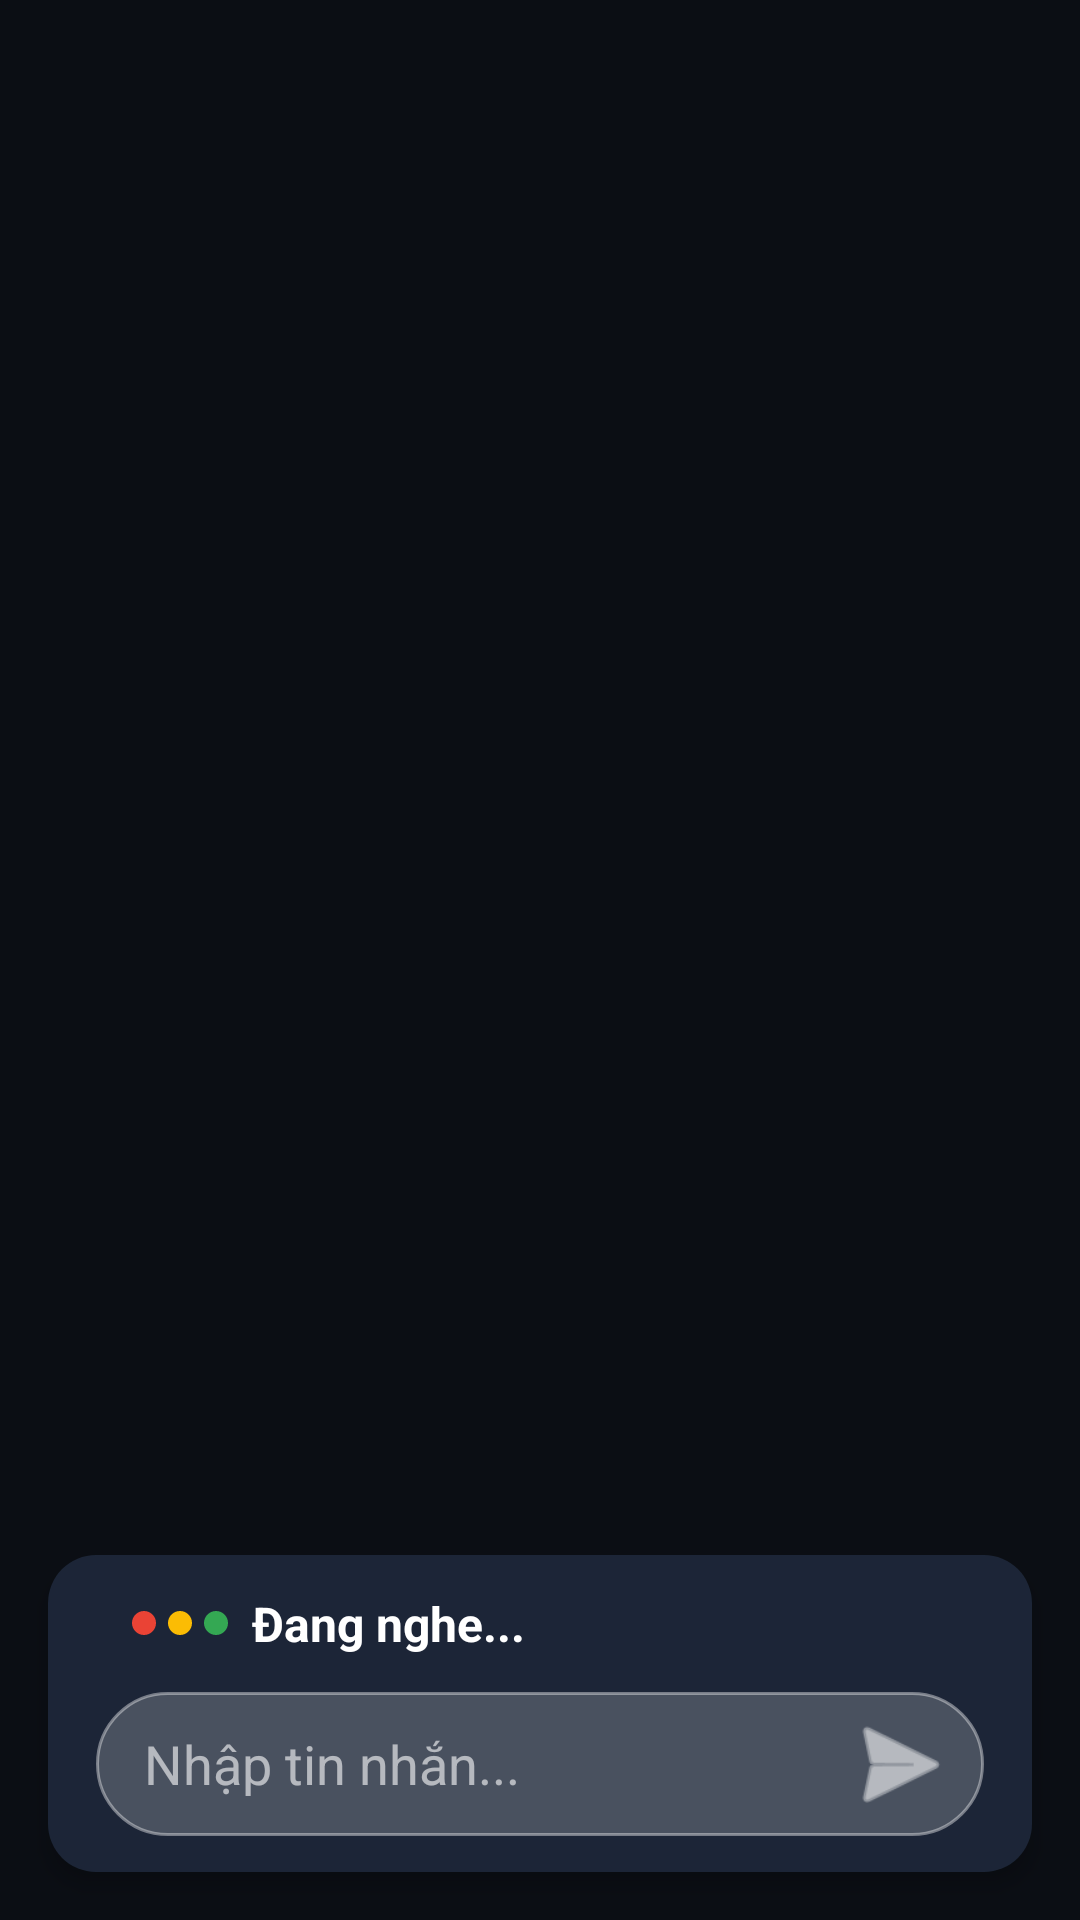

Android layout source for this screen:
<!-- AndroidManifest.xml: application theme Theme.XiaoZhi -->
<!-- res/layout/overlay_listening.xml -->
<?xml version="1.0" encoding="utf-8"?>
<FrameLayout xmlns:android="http://schemas.android.com/apk/res/android"
    android:id="@+id/root_overlay"
    android:layout_width="match_parent"
    android:layout_height="wrap_content"
    android:background="@android:color/transparent"
    android:clickable="true"
    android:focusable="true">

    
    <LinearLayout
        android:layout_width="match_parent"
        android:layout_height="wrap_content"
        android:layout_gravity="bottom"
        android:layout_marginHorizontal="16dp"
        android:layout_marginBottom="16dp"
        android:background="@drawable/bg_overlay_card"
        android:elevation="4dp"
        android:orientation="vertical"
        android:paddingHorizontal="16dp"
        android:paddingVertical="12dp">

        
        <LinearLayout
            android:layout_width="match_parent"
            android:layout_height="wrap_content"
            android:gravity="center_vertical"
            android:orientation="horizontal"
            android:layout_marginBottom="8dp">

            <LinearLayout
                android:layout_width="wrap_content"
                android:layout_height="wrap_content"
                android:orientation="horizontal"
                android:gravity="center_vertical">

                <View
                    android:id="@+id/dot1"
                    android:layout_width="8dp"
                    android:layout_height="8dp"
                    android:layout_marginEnd="4dp"
                    android:background="@drawable/dot_circle_blue" />

                <View
                    android:id="@+id/dot2"
                    android:layout_width="8dp"
                    android:layout_height="8dp"
                    android:layout_marginEnd="4dp"
                    android:background="@drawable/dot_circle_red" />

                <View
                    android:id="@+id/dot3"
                    android:layout_width="8dp"
                    android:layout_height="8dp"
                    android:layout_marginEnd="4dp"
                    android:background="@drawable/dot_circle_yellow" />

                <View
                    android:id="@+id/dot4"
                    android:layout_width="8dp"
                    android:layout_height="8dp"
                    android:background="@drawable/dot_circle_green" />
            </LinearLayout>

            <TextView
                android:layout_width="0dp"
                android:layout_height="wrap_content"
                android:layout_weight="1"
                android:text="Đang nghe..."
                android:textColor="#FFFFFF"
                android:textSize="16sp"
                android:textStyle="bold"
                android:layout_marginStart="8dp" />
        </LinearLayout>

        
        <FrameLayout
            android:layout_width="match_parent"
            android:layout_height="48dp"
            android:layout_marginTop="4dp">

            
            <EditText
                android:id="@+id/et_input"
                android:layout_width="match_parent"
                android:layout_height="match_parent"
                android:background="@drawable/bg_input_overlay"
                android:hint="Nhập tin nhắn..."
                android:textColor="#FFFFFF"
                android:textColorHint="#99FFFFFF"
                android:paddingStart="16dp"
                android:paddingEnd="56dp"
                android:inputType="text"
                android:imeOptions="actionSend"
                android:maxLines="1"
                android:gravity="center_vertical"
                android:fontFamily="sans-serif" />

            
            <ImageView
                android:id="@+id/btn_send"
                android:layout_width="40dp"
                android:layout_height="40dp"
                android:layout_gravity="end|center_vertical"
                android:layout_marginEnd="8dp"
                android:src="@android:drawable/ic_menu_send"
                android:tint="#FFFFFF"
                android:background="?attr/selectableItemBackgroundBorderless"
                android:contentDescription="Gửi"
                android:clickable="true"
                android:focusable="true" />
        </FrameLayout>

    </LinearLayout>
</FrameLayout>
<!-- resources referenced by this layout -->
<resources>
  <!-- drawable bg_input_overlay (drawable) -->
  <?xml version="1.0" encoding="utf-8"?>
  <shape xmlns:android="http://schemas.android.com/apk/res/android"
      android:shape="rectangle">
      <solid android:color="#33FFFFFF" />
      <stroke android:width="1dp" android:color="#66FFFFFF" />
      <corners android:radius="24dp" />
  </shape>
  <!-- drawable bg_overlay_card (drawable) -->
  <?xml version="1.0" encoding="utf-8"?>
  <shape xmlns:android="http://schemas.android.com/apk/res/android"
      android:shape="rectangle">
      <solid android:color="#E61E293B" />
      <corners android:radius="16dp" />
  </shape>
  <!-- drawable dot_circle_green (drawable) -->
  <?xml version="1.0" encoding="utf-8"?>
  <shape xmlns:android="http://schemas.android.com/apk/res/android"
      android:shape="oval">
      <solid android:color="#34A853" />
      <size android:width="12dp" android:height="12dp" />
  </shape>
  <!-- drawable dot_circle_red (drawable) -->
  <?xml version="1.0" encoding="utf-8"?>
  <shape xmlns:android="http://schemas.android.com/apk/res/android"
      android:shape="oval">
      <solid android:color="#EA4335" />
      <size android:width="12dp" android:height="12dp" />
  </shape>
  <!-- drawable dot_circle_yellow (drawable) -->
  <?xml version="1.0" encoding="utf-8"?>
  <shape xmlns:android="http://schemas.android.com/apk/res/android"
      android:shape="oval">
      <solid android:color="#FBBC04" />
      <size android:width="12dp" android:height="12dp" />
  </shape>
  <style name="Theme.XiaoZhi" parent="Base.AppTheme" />
  <style name="Base.AppTheme" parent="Theme.Material3.DayNight.NoActionBar">
          <item name="android:colorBackground">#0b0e14</item>
      </style>
</resources>
